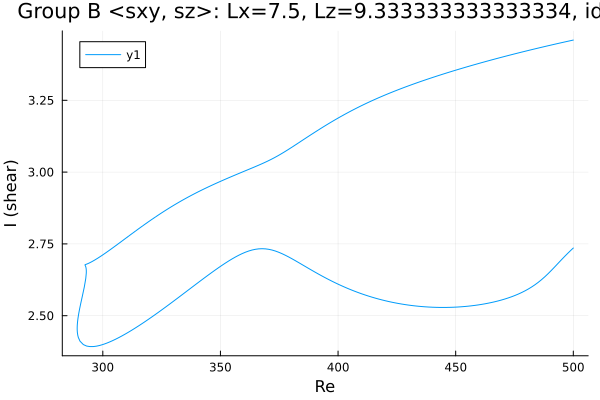

The file beside this chart, header and first rows:
Re, shear
500.0, 3.46
498.8, 3.458
497.4, 3.455
497.3, 3.455
495.9, 3.452
494.5, 3.45
493, 3.447
491.6, 3.444
490.2, 3.442
488.8, 3.439
487.4, 3.436
486, 3.434
484.6, 3.431
483.1, 3.428
481.7, 3.425
480.3, 3.422
478.9, 3.419
477.5, 3.417
476.1, 3.414
474.7, 3.411
473.4, 3.408
472, 3.405
470.5, 3.402
469.1, 3.399
467.7, 3.396
466.3, 3.393
464.9, 3.39
463.5, 3.387
462.1, 3.383
460.6, 3.38
459.2, 3.377
457.8, 3.374
456.4, 3.37
455, 3.367
453.6, 3.364
452.2, 3.36
450.7, 3.357
449.3, 3.353
447.9, 3.35
446.5, 3.346
445.1, 3.342
443.7, 3.339
442.3, 3.335
440.8, 3.331
439.4, 3.327
438, 3.323
436.6, 3.32
435.2, 3.316
433.8, 3.312
432.4, 3.307
430.9, 3.303
429.5, 3.299
428.1, 3.295
426.7, 3.29
425.3, 3.286
423.9, 3.281
422.5, 3.277
421, 3.272
419.6, 3.267
418.2, 3.262
... 388 more rows
